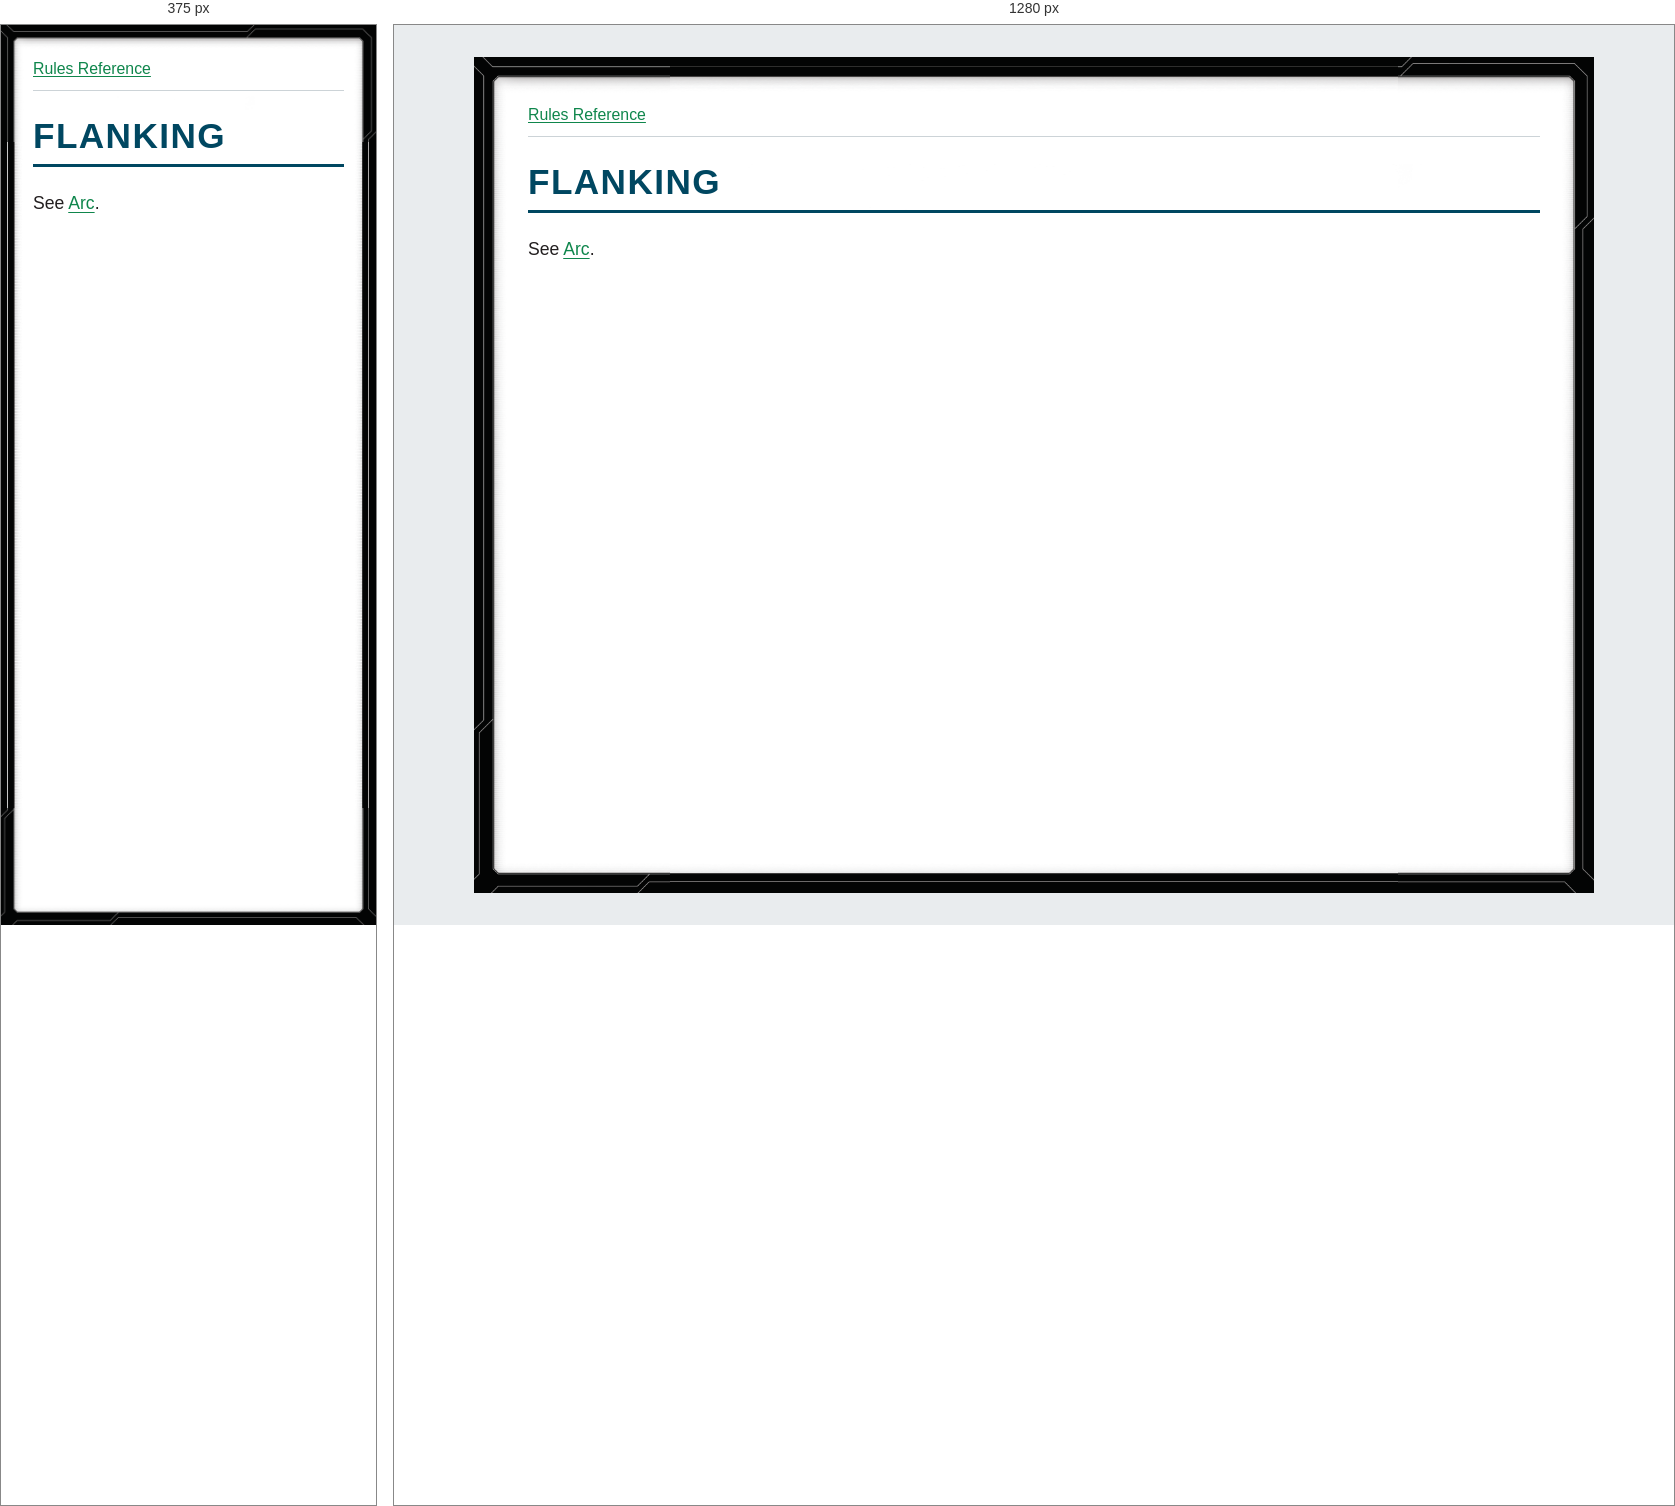
Rendered at 375 px and 1280 px, left to right.

<!-- file: glossary-flanking.html -->
<!doctype html>
<html lang="en">
<head>
<meta charset="utf-8">
<meta name="viewport" content="width=device-width, initial-scale=1">
<title>FLANKING</title>
<link rel="stylesheet" href="../style.css">
</head>
<body>
<nav aria-label="Rules navigation"><a href="../index.html">Rules Reference</a></nav>
<main><h1><strong>FLANKING</strong></h1>
<p>See <a href="glossary-arc.html">Arc</a>.</p></main>
</body>
</html>


/* @media block from style.css */
@media (max-width: 40rem) {
  body { --frame-width: 20px; margin: 0; min-height: 100vh; padding: .75rem; }
}